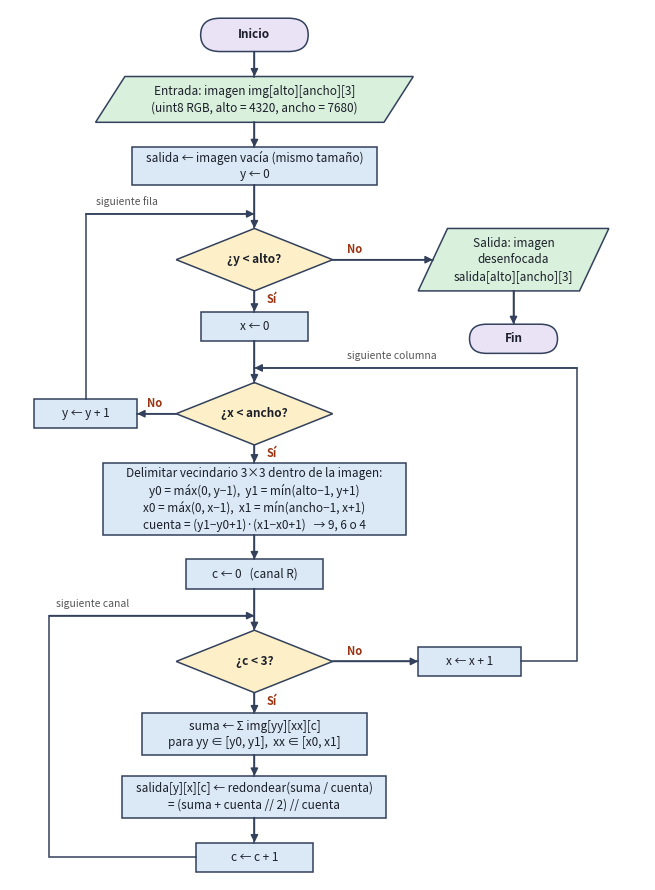

This chart was generated by the following Python code:

import matplotlib

matplotlib.use("Agg")
import matplotlib.pyplot as plt
from matplotlib.patches import FancyBboxPatch, Polygon

CX = 5.0                                   # columna principal
COLOR_PROCESO = "#dbe8f6"
COLOR_DECISION = "#fdf0c8"
COLOR_ES = "#d9f0dc"                       # entrada / salida
COLOR_TERMINAL = "#e9e3f5"
BORDE = "#33415c"
FUENTE = 8.5

fig, ax = plt.subplots(figsize=(8.2, 11.3))
ax.set_xlim(0, 13)
ax.set_ylim(10.0, 30.9)
ax.axis("off")


def texto(x, y, t, **kw):
    ax.text(x, y, t, ha="center", va="center", fontsize=kw.pop("fs", FUENTE), color="#1b1f29",
            linespacing=1.35, **kw)


def proceso(x, y, t, w=3.6, h=0.9):
    ax.add_patch(FancyBboxPatch((x - w / 2, y - h / 2), w, h, boxstyle="square,pad=0",
                                fc=COLOR_PROCESO, ec=BORDE, lw=1.1))
    texto(x, y, t)
    return {"x": x, "y": y, "w": w, "h": h}


def terminal(x, y, t, w=2.2, h=0.8):
    ax.add_patch(FancyBboxPatch((x - w / 2, y - h / 2), w, h, boxstyle=f"round,pad=0,rounding_size={h / 2}",
                                fc=COLOR_TERMINAL, ec=BORDE, lw=1.1))
    texto(x, y, t, fontweight="bold")
    return {"x": x, "y": y, "w": w, "h": h}


def entrada_salida(x, y, t, w=4.6, h=1.1):
    s = 0.3
    ax.add_patch(Polygon([(x - w / 2 + s, y + h / 2), (x + w / 2 + s, y + h / 2),
                          (x + w / 2 - s, y - h / 2), (x - w / 2 - s, y - h / 2)],
                         closed=True, fc=COLOR_ES, ec=BORDE, lw=1.1))
    texto(x, y, t)
    return {"x": x, "y": y, "w": w, "h": h}


def decision(x, y, t, w=3.2, h=1.5):
    ax.add_patch(Polygon([(x, y + h / 2), (x + w / 2, y), (x, y - h / 2), (x - w / 2, y)],
                         closed=True, fc=COLOR_DECISION, ec=BORDE, lw=1.1))
    texto(x, y, t, fontweight="bold")
    return {"x": x, "y": y, "w": w, "h": h}


def flecha(puntos, etiqueta=None, pos_etiqueta=None):
    """Polilínea con punta de flecha en el último segmento."""
    xs, ys = zip(*puntos)
    ax.plot(xs[:-1] + (xs[-1],), ys[:-1] + (ys[-1],), color=BORDE, lw=1.1, solid_joinstyle="miter")
    ax.annotate("", xy=puntos[-1], xytext=puntos[-2],
                arrowprops=dict(arrowstyle="-|>", color=BORDE, lw=1.1, mutation_scale=11,
                                shrinkA=0, shrinkB=0))
    if etiqueta:
        ax.text(*pos_etiqueta, etiqueta, fontsize=FUENTE - 0.5, color="#9a3412", fontweight="bold",
                ha="center", va="center")


def arriba(n): return n["y"] + n["h"] / 2
def abajo(n): return n["y"] - n["h"] / 2
def izq(n): return n["x"] - n["w"] / 2
def der(n): return n["x"] + n["w"] / 2


# ---- nodos de la columna principal ----
inicio = terminal(CX, 30.3, "Inicio")
entrada = entrada_salida(CX, 28.75, "Entrada: imagen img[alto][ancho][3]\n(uint8 RGB, alto = 4320, ancho = 7680)", w=5.9)
init = proceso(CX, 27.15, "salida ← imagen vacía (mismo tamaño)\ny ← 0", w=5.0)
J_Y = 26.0
dec_y = decision(CX, 24.9, "¿y < alto?")
init_x = proceso(CX, 23.3, "x ← 0", w=2.2, h=0.7)
J_X = 22.3
dec_x = decision(CX, 21.2, "¿x < ancho?")
vecindario = proceso(CX, 19.15, "Delimitar vecindario 3×3 dentro de la imagen:\n"
                                "y0 = máx(0, y−1),  y1 = mín(alto−1, y+1)\n"
                                "x0 = máx(0, x−1),  x1 = mín(ancho−1, x+1)\n"
                                "cuenta = (y1−y0+1)·(x1−x0+1)   → 9, 6 o 4", w=6.2, h=1.75)
init_c = proceso(CX, 17.35, "c ← 0   (canal R)", w=2.8, h=0.7)
J_C = 16.35
dec_c = decision(CX, 15.25, "¿c < 3?")
suma = proceso(CX, 13.5, "suma ← Σ img[yy][xx][c]\npara yy ∈ [y0, y1],  xx ∈ [x0, x1]", w=4.6, h=1.0)
prom = proceso(CX, 12.0, "salida[y][x][c] ← redondear(suma / cuenta)\n= (suma + cuenta // 2) // cuenta", w=5.4, h=1.0)
inc_c = proceso(CX, 10.55, "c ← c + 1", w=2.4, h=0.7)

# ---- nodos laterales ----
salida = entrada_salida(10.3, 24.9, "Salida: imagen\ndesenfocada\nsalida[alto][ancho][3]", w=3.3, h=1.5)
fin = terminal(10.3, 23.0, "Fin", w=1.8, h=0.7)
inc_y = proceso(1.55, 21.2, "y ← y + 1", w=2.1, h=0.7)
inc_x = proceso(9.4, 15.25, "x ← x + 1", w=2.1, h=0.7)

# ---- flechas de la columna principal ----
flecha([(CX, abajo(inicio)), (CX, arriba(entrada))])
flecha([(CX, abajo(entrada)), (CX, arriba(init))])
flecha([(CX, abajo(init)), (CX, arriba(dec_y))])
flecha([(CX, abajo(dec_y)), (CX, arriba(init_x))], "Sí", (CX + 0.35, abajo(dec_y) - 0.2))
flecha([(CX, abajo(init_x)), (CX, arriba(dec_x))])
flecha([(CX, abajo(dec_x)), (CX, arriba(vecindario))], "Sí", (CX + 0.35, abajo(dec_x) - 0.2))
flecha([(CX, abajo(vecindario)), (CX, arriba(init_c))])
flecha([(CX, abajo(init_c)), (CX, arriba(dec_c))])
flecha([(CX, abajo(dec_c)), (CX, arriba(suma))], "Sí", (CX + 0.35, abajo(dec_c) - 0.2))
flecha([(CX, abajo(suma)), (CX, arriba(prom))])
flecha([(CX, abajo(prom)), (CX, arriba(inc_c))])

# ---- ramas "No" y ciclos ----
flecha([(der(dec_y), dec_y["y"]), (izq(salida), salida["y"])], "No", (der(dec_y) + 0.45, dec_y["y"] + 0.25))
flecha([(salida["x"], abajo(salida)), (fin["x"], arriba(fin))])

flecha([(izq(dec_x), dec_x["y"]), (der(inc_y), inc_y["y"])], "No", (izq(dec_x) - 0.45, dec_x["y"] + 0.25))
flecha([(inc_y["x"], arriba(inc_y)), (inc_y["x"], J_Y), (CX, J_Y)])            # siguiente fila

flecha([(der(dec_c), dec_c["y"]), (izq(inc_x), inc_x["y"])], "No", (der(dec_c) + 0.45, dec_c["y"] + 0.25))
flecha([(der(inc_x), inc_x["y"]), (11.6, inc_x["y"]), (11.6, J_X), (CX, J_X)])   # siguiente columna

flecha([(izq(inc_c), inc_c["y"]), (0.8, inc_c["y"]), (0.8, J_C), (CX, J_C)])    # siguiente canal

ax.text(0.95, J_C + 0.22, "siguiente canal", fontsize=FUENTE - 1, color="#555", ha="left", style="italic")
ax.text(6.9, J_X + 0.22, "siguiente columna", fontsize=FUENTE - 1, color="#555", ha="left", style="italic")
ax.text(1.75, J_Y + 0.22, "siguiente fila", fontsize=FUENTE - 1, color="#555", ha="left", style="italic")

fig.savefig("diagrama_flujo.png", dpi=200, bbox_inches="tight", facecolor="white")
print("Guardado diagrama_flujo.png")
